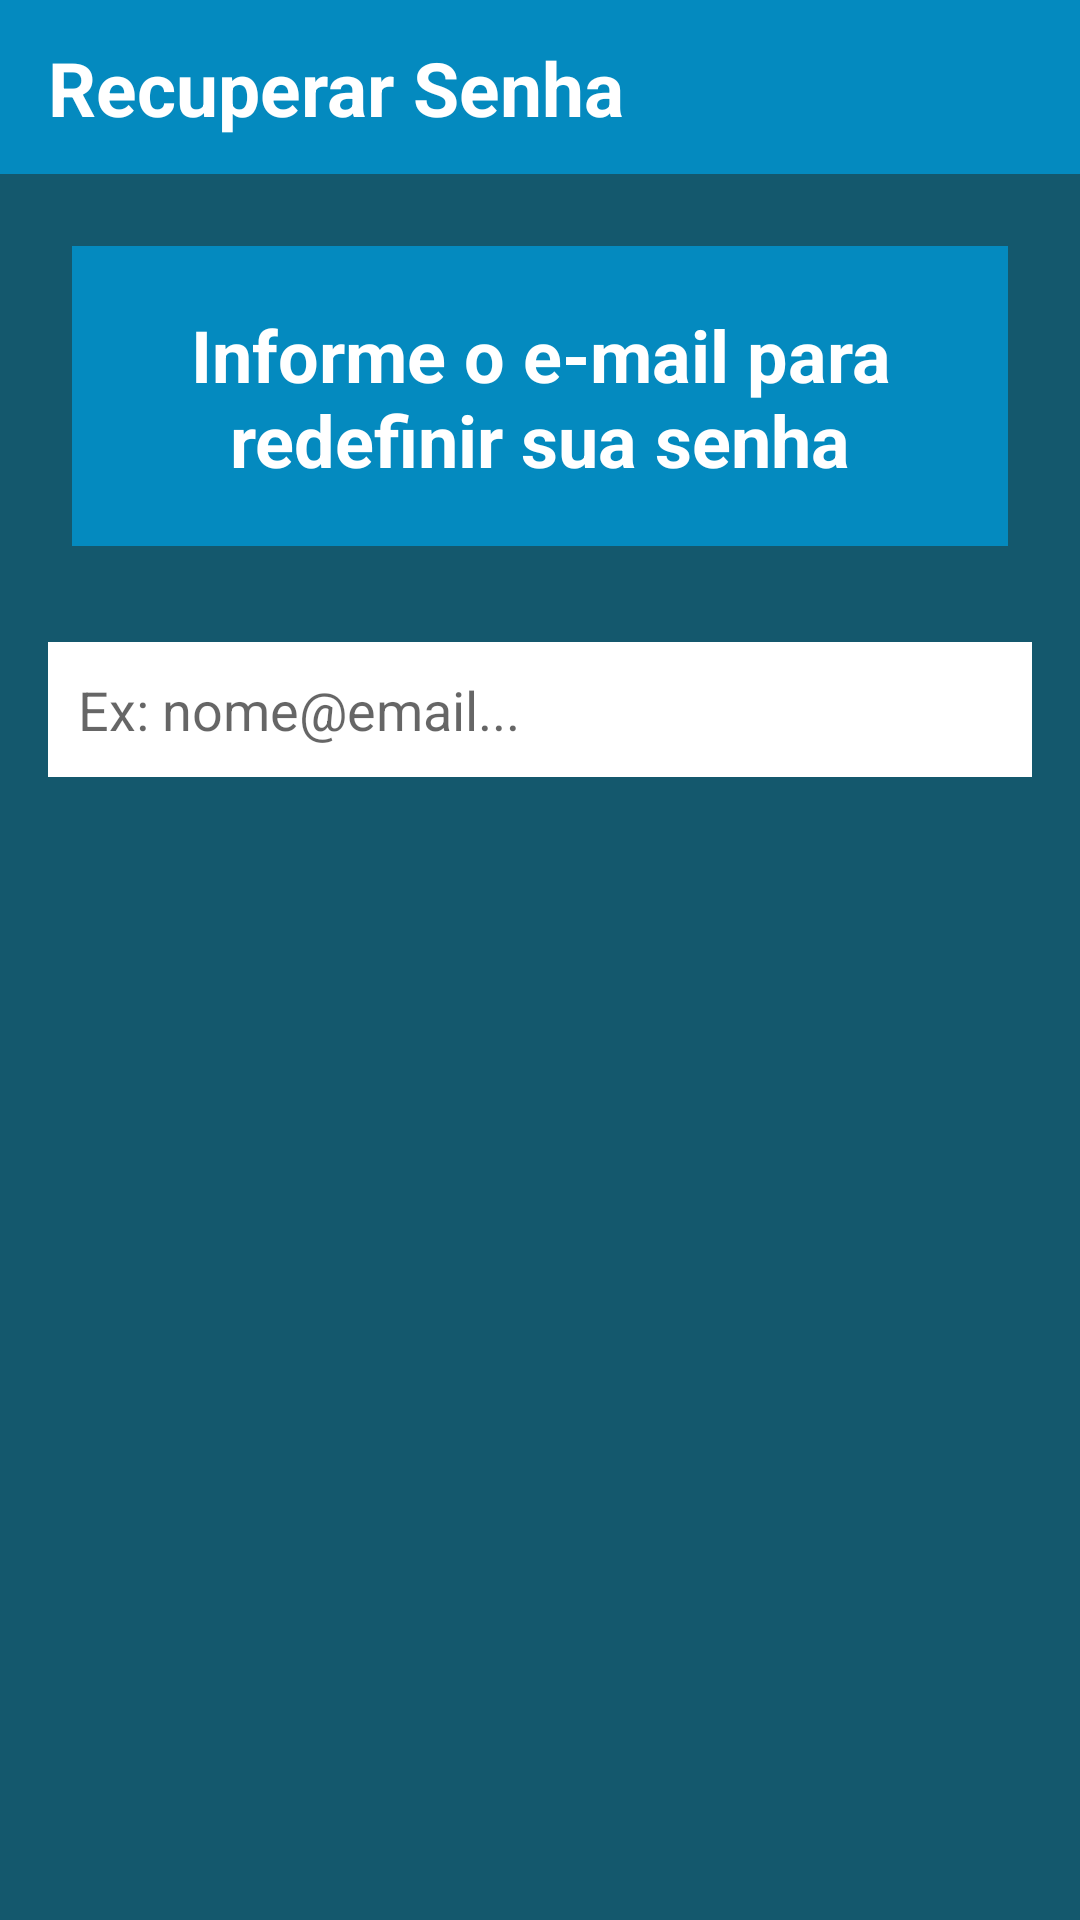

Produce the Android XML layout that renders to this screen, including the resource entries it uses.
<!-- AndroidManifest.xml: application theme FullScreen -->
<!-- res/layout/activity_recover_password.xml -->
<?xml version="1.0" encoding="utf-8"?>

<androidx.constraintlayout.widget.ConstraintLayout xmlns:android="http://schemas.android.com/apk/res/android"
    xmlns:app="http://schemas.android.com/apk/res-auto"
    xmlns:tools="http://schemas.android.com/tools"
    android:layout_width="match_parent"
    android:layout_height="match_parent"
    android:background="@color/colorSecond"
    android:theme="@style/AppTheme"
    tools:context=".activity.RecoverPasswordActivity">

    <View
        android:id="@+id/view"
        android:layout_width="0dp"
        android:layout_height="100dp"
        android:layout_marginStart="24dp"
        android:layout_marginLeft="24dp"
        android:layout_marginTop="24dp"
        android:layout_marginEnd="24dp"
        android:layout_marginRight="24dp"
        android:background="@color/colorBase"
        app:layout_constraintEnd_toEndOf="parent"
        app:layout_constraintHorizontal_bias="0.0"
        app:layout_constraintStart_toStartOf="parent"
        app:layout_constraintTop_toBottomOf="@+id/view3" />

    <TextView
        android:id="@+id/textView3"
        android:layout_width="240dp"
        android:layout_height="60dp"
        android:gravity="center"
        android:text="Informe o e-mail para redefinir sua senha"
        android:textColor="#FFFFFF"
        android:textSize="24sp"
        android:textStyle="bold"
        app:layout_constraintBottom_toBottomOf="@+id/view"
        app:layout_constraintEnd_toEndOf="@+id/view"
        app:layout_constraintStart_toStartOf="@+id/view"
        app:layout_constraintTop_toTopOf="@+id/view" />

    <EditText
        android:id="@+id/recoveractivity_email_textview"
        android:layout_width="0dp"
        android:layout_height="45dp"
        android:layout_marginStart="16dp"
        android:layout_marginLeft="16dp"
        android:layout_marginTop="32dp"
        android:layout_marginEnd="16dp"
        android:layout_marginRight="16dp"
        android:background="#FFFFFF"
        android:ems="10"
        android:hint="Ex: nome@email..."
        android:inputType="textEmailAddress"
        android:padding="10dp"
        android:textColor="#121212"
        app:layout_constraintBottom_toBottomOf="parent"
        app:layout_constraintEnd_toEndOf="parent"
        app:layout_constraintHorizontal_bias="1.0"
        app:layout_constraintStart_toStartOf="parent"
        app:layout_constraintTop_toBottomOf="@+id/view"
        app:layout_constraintVertical_bias="0.0" />

    <Button
        android:id="@+id/recoverpassword_recover_button"
        android:layout_width="200dp"
        android:layout_height="50dp"
        android:layout_marginTop="32dp"
        android:layout_marginBottom="450dp"
        android:background="@color/colorBase"
        android:text="Recuperar senha"
        android:textColor="#FFFFFF"
        android:textSize="19sp"
        android:textStyle="bold"
        app:layout_constraintBottom_toBottomOf="parent"
        app:layout_constraintEnd_toEndOf="parent"
        app:layout_constraintHorizontal_bias="0.497"
        app:layout_constraintStart_toStartOf="parent"
        app:layout_constraintTop_toBottomOf="@+id/recoveractivity_email_textview"
        app:layout_constraintVertical_bias="0.082" />

    <View
        android:id="@+id/view3"
        android:layout_width="0dp"
        android:layout_height="58dp"
        android:background="@color/colorBase"
        app:layout_constraintEnd_toEndOf="parent"
        app:layout_constraintStart_toStartOf="parent"
        app:layout_constraintTop_toTopOf="parent" />

    <TextView
        android:id="@+id/textView4"
        android:layout_width="0dp"
        android:layout_height="wrap_content"
        android:layout_marginStart="16dp"
        android:layout_marginLeft="16dp"
        android:layout_marginEnd="16dp"
        android:layout_marginRight="16dp"
        android:text="Recuperar Senha"
        android:textColor="#fff"
        android:textSize="25sp"
        android:textStyle="bold"
        app:layout_constraintBottom_toBottomOf="@+id/view3"
        app:layout_constraintEnd_toEndOf="parent"
        app:layout_constraintStart_toStartOf="@+id/view3"
        app:layout_constraintTop_toTopOf="parent" />

</androidx.constraintlayout.widget.ConstraintLayout>
<!-- resources referenced by this layout -->
<resources>
  <color name="colorBase">#048ABF</color>
  <color name="colorSecond">#14586D</color>
  <style name="AppTheme" parent="Theme.AppCompat.Light.DarkActionBar">
          <item name="colorPrimary">@color/colorBase</item>
          <item name="colorPrimaryDark">@color/colorSecond</item>
          <item name="colorAccent">@color/colorAccent</item>
          <item name="android:textColor">#121212</item>
      </style>
  <style name="FullScreen" parent="Theme.AppCompat.Light.NoActionBar">
          <item name="colorPrimary">@color/colorBase</item>
          <item name="colorPrimaryDark">@color/colorSecond</item>
          <item name="colorAccent">@color/colorAccent</item>
          <item name="android:textColor">#121212</item>
      </style>
  <color name="colorAccent">#F24F1D</color>
</resources>
